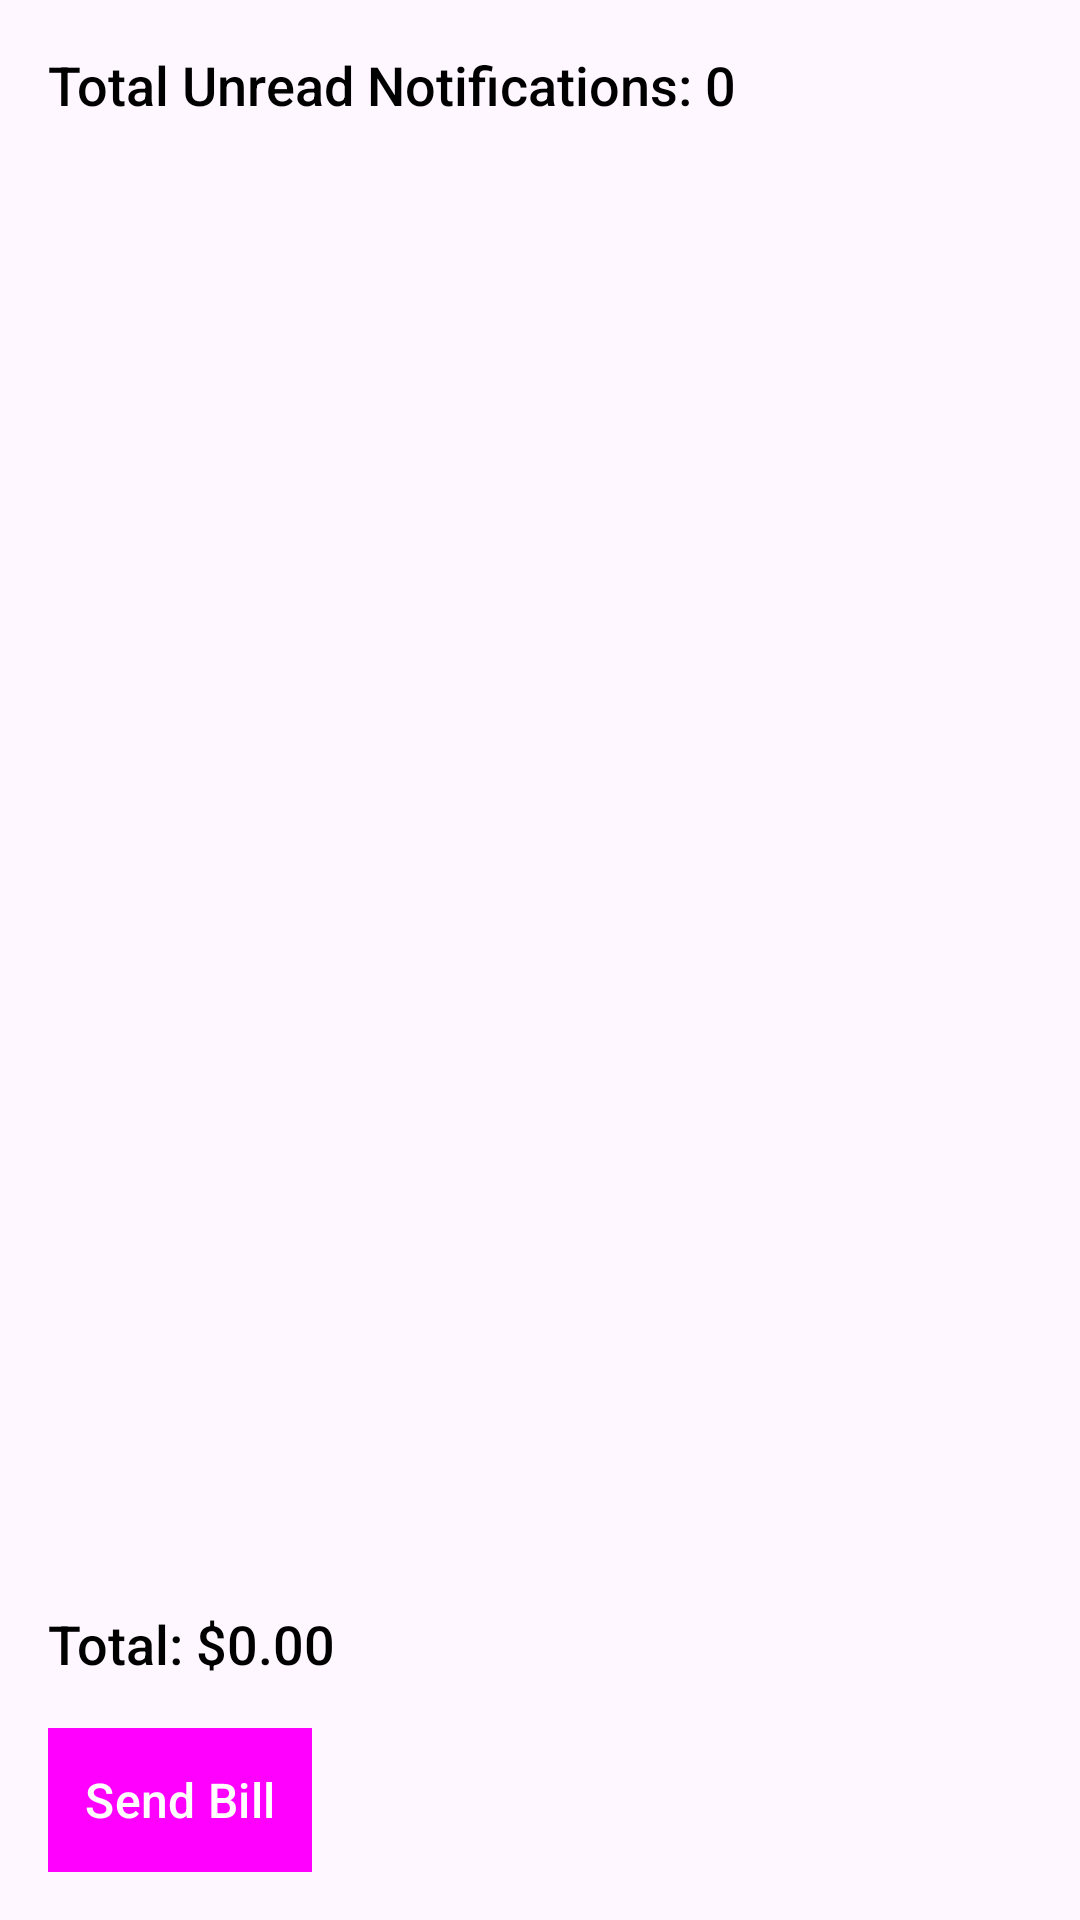

Write the Android layout XML for this screen, with the resource values it uses.
<!-- AndroidManifest.xml: application theme Theme.BrewManager -->
<!-- res/layout/fragment_notification.xml -->
<?xml version="1.0" encoding="utf-8"?>
<FrameLayout xmlns:android="http://schemas.android.com/apk/res/android"
    xmlns:tools="http://schemas.android.com/tools"
    xmlns:app="http://schemas.android.com/apk/res-auto"
    android:layout_width="match_parent"
    android:layout_height="match_parent"
    tools:context=".dashboard.notification">

    <LinearLayout
        android:layout_width="match_parent"
        android:layout_height="match_parent"
        android:orientation="vertical"
        android:padding="16dp">

        
        <TextView
            android:id="@+id/totalNotificationsText"
            android:layout_width="wrap_content"
            android:layout_height="wrap_content"
            android:text="Total Unread Notifications: 0"
            android:textSize="18sp"
            android:textColor="@android:color/black"
            android:fontFamily="sans-serif-medium"
            android:layout_marginBottom="16dp" />

        
        <androidx.recyclerview.widget.RecyclerView
            android:id="@+id/notificationRecyclerView"
            android:layout_width="match_parent"
            android:layout_height="0dp"
            android:layout_weight="1"
            android:divider="@android:color/darker_gray"
            android:dividerHeight="0.5dp"
            android:scrollbars="vertical" />

        
        <TextView
            android:id="@+id/billDetails"
            android:layout_width="wrap_content"
            android:layout_height="wrap_content"
            android:text="Total: $0.00"
            android:textSize="18sp"
            android:textColor="@android:color/black"
            android:fontFamily="sans-serif-medium"
            android:layout_marginBottom="16dp" />

        
        <Button
            android:id="@+id/sendToCashierButton"
            android:layout_width="wrap_content"
            android:layout_height="wrap_content"
            android:text="Send Bill"
            android:textColor="@android:color/white"
            android:background="@color/brown"
            android:padding="12dp"
            android:textSize="16sp" />

    </LinearLayout>

</FrameLayout>
<!-- resources referenced by this layout -->
<resources>
  <color name="brown">#795548</color>
  <style name="Theme.BrewManager" parent="Base.Theme.BrewManager" />
  <style name="Base.Theme.BrewManager" parent="Theme.Material3.DayNight.NoActionBar">
          <item name="buttonStyle">@style/BrewManagerButton</item>
      </style>
  <style name="BrewManagerButton" parent="Widget.Material3.Button">
          <item name="android:background">#8B4513</item>
          <item name="android:textColor">#FFFFFF</item>
      </style>
</resources>
